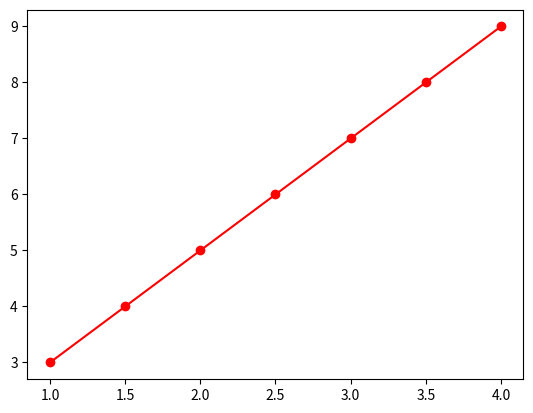

Here is the Python script that generated this plot:
#간단한 1차 방정식

import numpy as np
import matplotlib.pyplot as plt

def step_function(x):
    return 2*x+1

#1.0 부터 4.5까지 05씩 증가시키기
x = np.arange(1.0, 4.1, 0.5)
y = step_function(x)

print("x :", x)
print("y :", y)

#파란색 그래프를 위한 실험용 데이터
y_answer = [3.1, 4.1, 4.9, 6.1, 6.9, 8.2, 9.1]
plt.plot(x, y, marker='o', color='r')